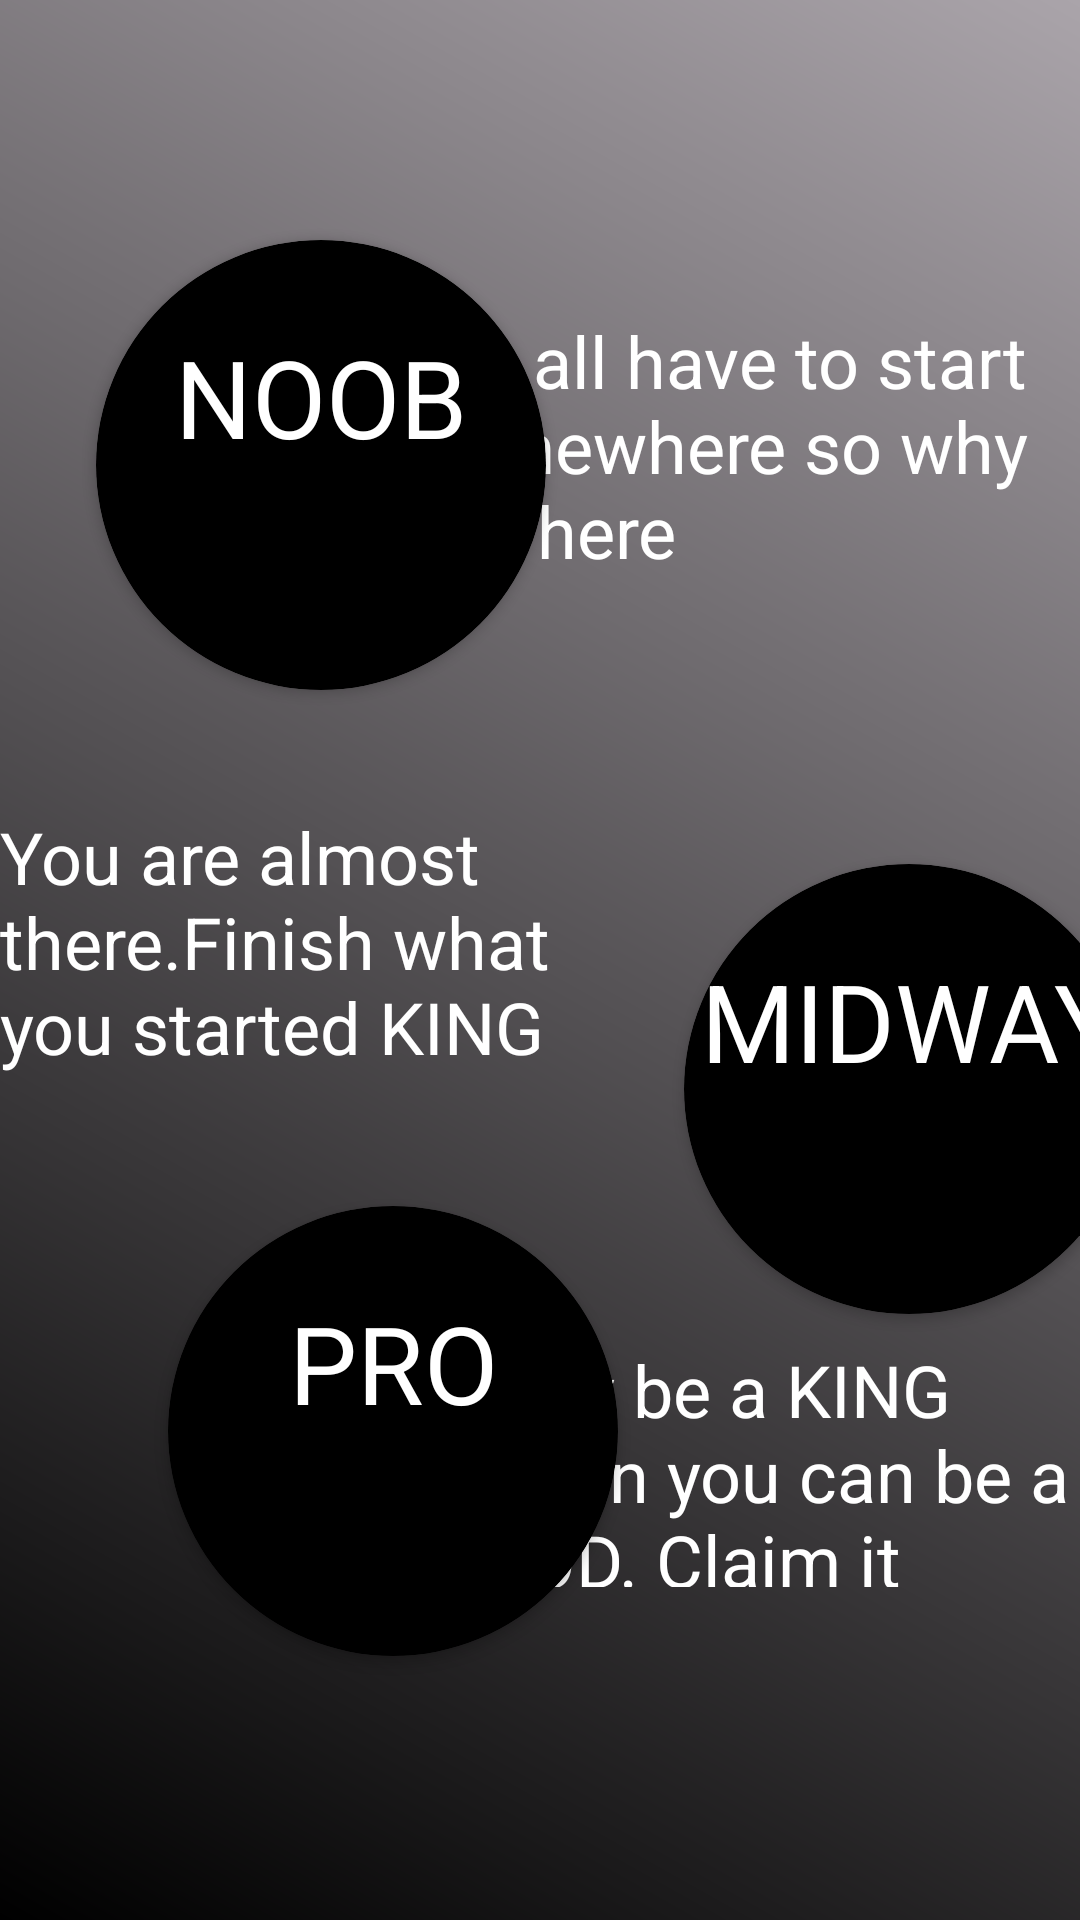

This screen was rendered from an Android layout file. Write that file and the resources it references.
<!-- AndroidManifest.xml: application theme Theme.Learnerz -->
<!-- res/layout/activity_level.xml -->
<?xml version="1.0" encoding="utf-8"?>
<androidx.constraintlayout.widget.ConstraintLayout xmlns:android="http://schemas.android.com/apk/res/android"
    xmlns:app="http://schemas.android.com/apk/res-auto"
    xmlns:tools="http://schemas.android.com/tools"
    android:layout_width="match_parent"
    android:layout_height="match_parent"
    android:background="@drawable/grad"
    tools:context=".Level">

    <TextView
        android:id="@+id/textView4"
        android:layout_width="201dp"
        android:layout_height="82dp"
        android:text="Why be a KING when you can be a GOD. Claim it"
        android:textColor="#FFFFFF"
        android:textSize="24sp"
        app:layout_constraintBottom_toBottomOf="parent"
        app:layout_constraintEnd_toEndOf="parent"
        app:layout_constraintTop_toTopOf="parent"
        app:layout_constraintVertical_bias="0.801" />

    <TextView
        android:id="@+id/textView3"
        android:layout_width="222dp"
        android:layout_height="100dp"
        android:text="We all have to start somewhere so why not here"
        android:textColor="#FFFFFF"
        android:textSize="24sp"
        app:layout_constraintBottom_toBottomOf="@+id/cardView"
        app:layout_constraintEnd_toEndOf="parent"
        app:layout_constraintHorizontal_bias="1.0"
        app:layout_constraintStart_toEndOf="@+id/cardView"
        app:layout_constraintTop_toTopOf="@+id/cardView"
        app:layout_constraintVertical_bias="0.48" />

    <androidx.cardview.widget.CardView
        android:id="@+id/cardView"
        android:layout_width="150dp"
        android:layout_height="150dp"
        android:layout_marginStart="32dp"
        android:layout_marginLeft="32dp"
        android:layout_marginTop="80dp"
        android:background="#675C5C"
        android:foregroundGravity="center_horizontal"
        app:cardBackgroundColor="@color/black"
        app:cardCornerRadius="75dp"
        app:cardPreventCornerOverlap="false"
        app:layout_constraintStart_toStartOf="parent"
        app:layout_constraintTop_toTopOf="parent">


        <TextView
            android:id="@+id/noob_text_view"
            android:layout_width="match_parent"
            android:layout_height="wrap_content"
            android:layout_marginTop="28dp"
            android:clickable="true"
            android:gravity="center_horizontal"
            android:text="NOOB"
            android:onClick="NoobListener"
            android:textColor="@color/white"
            android:textSize="36sp"
            android:visibility="visible" />

    </androidx.cardview.widget.CardView>

    <androidx.cardview.widget.CardView
        android:layout_width="150dp"
        android:layout_height="150dp"
        android:layout_marginStart="228dp"
        android:layout_marginLeft="228dp"
        android:layout_marginTop="288dp"
        android:foregroundGravity="center_horizontal"
        app:cardBackgroundColor="@color/black"
        app:cardCornerRadius="75dp"
        app:cardPreventCornerOverlap="false"
        app:layout_constraintStart_toStartOf="parent"
        app:layout_constraintTop_toTopOf="parent">


        <TextView
            android:id="@+id/midway_text_view"
            android:layout_width="match_parent"
            android:layout_height="wrap_content"
            android:layout_marginTop="28dp"
            android:clickable="true"
            android:gravity="center_horizontal"
            android:text="MIDWAY"
            android:onClick="midwayListener"
            android:textColor="@color/white"
            android:textSize="36sp"
            android:visibility="visible" />
    </androidx.cardview.widget.CardView>

    <androidx.cardview.widget.CardView
        android:layout_width="150dp"
        android:layout_height="150dp"
        android:layout_marginStart="56dp"
        android:layout_marginLeft="56dp"
        android:layout_marginBottom="88dp"
        android:foregroundGravity="center_horizontal"
        app:cardBackgroundColor="#000000"
        app:cardCornerRadius="75dp"
        app:cardPreventCornerOverlap="false"
        app:layout_constraintBottom_toBottomOf="parent"
        app:layout_constraintStart_toStartOf="parent">


        <TextView
            android:id="@+id/pro_text_view"
            android:layout_width="match_parent"
            android:layout_height="wrap_content"
            android:layout_marginTop="28dp"
            android:clickable="true"
            android:onClick="proListener"
            android:gravity="center_horizontal"
            android:text="PRO"
            android:textColor="#FFFFFF"
            android:textSize="36sp"
            android:visibility="visible" />
    </androidx.cardview.widget.CardView>

    <TextView
        android:id="@+id/textView"
        android:layout_width="213dp"
        android:layout_height="100dp"
        android:text="You are almost there.Finish what you started KING"
        android:textColor="#FFFFFF"
        android:textSize="24sp"
        app:layout_constraintBottom_toBottomOf="parent"
        app:layout_constraintStart_toStartOf="parent"
        app:layout_constraintTop_toTopOf="parent"
        app:layout_constraintVertical_bias="0.499" />


</androidx.constraintlayout.widget.ConstraintLayout>
<!-- resources referenced by this layout -->
<resources>
  <color name="black">#FF000000</color>
  <color name="white">#FFFFFFFF</color>
  <!-- drawable grad (drawable) -->
  <?xml version="1.0" encoding="utf-8"?>
  <shape xmlns:android="http://schemas.android.com/apk/res/android"
      android:shape="rectangle">
  
      <gradient
          android:angle="45"
          android:endColor="@color/grey"
          android:startColor="@color/black" />
  
  </shape>
  <style name="Theme.Learnerz" parent="Theme.MaterialComponents.DayNight.DarkActionBar">
          
          <item name="colorPrimary">@color/purple_500</item>
          <item name="colorPrimaryVariant">@color/purple_700</item>
          <item name="colorOnPrimary">@color/white</item>
          
          <item name="colorSecondary">@color/teal_200</item>
          <item name="colorSecondaryVariant">@color/teal_700</item>
          <item name="colorOnSecondary">@color/black</item>
          
          <item name="android:statusBarColor" tools:targetApi="l">?attr/colorPrimaryVariant</item>
          
      </style>
  <color name="grey">#AAA4AA</color>
  <color name="purple_500">#FF6200EE</color>
  <color name="purple_700">#FF3700B3</color>
  <color name="teal_200">#FF03DAC5</color>
  <color name="teal_700">#FF018786</color>
</resources>
